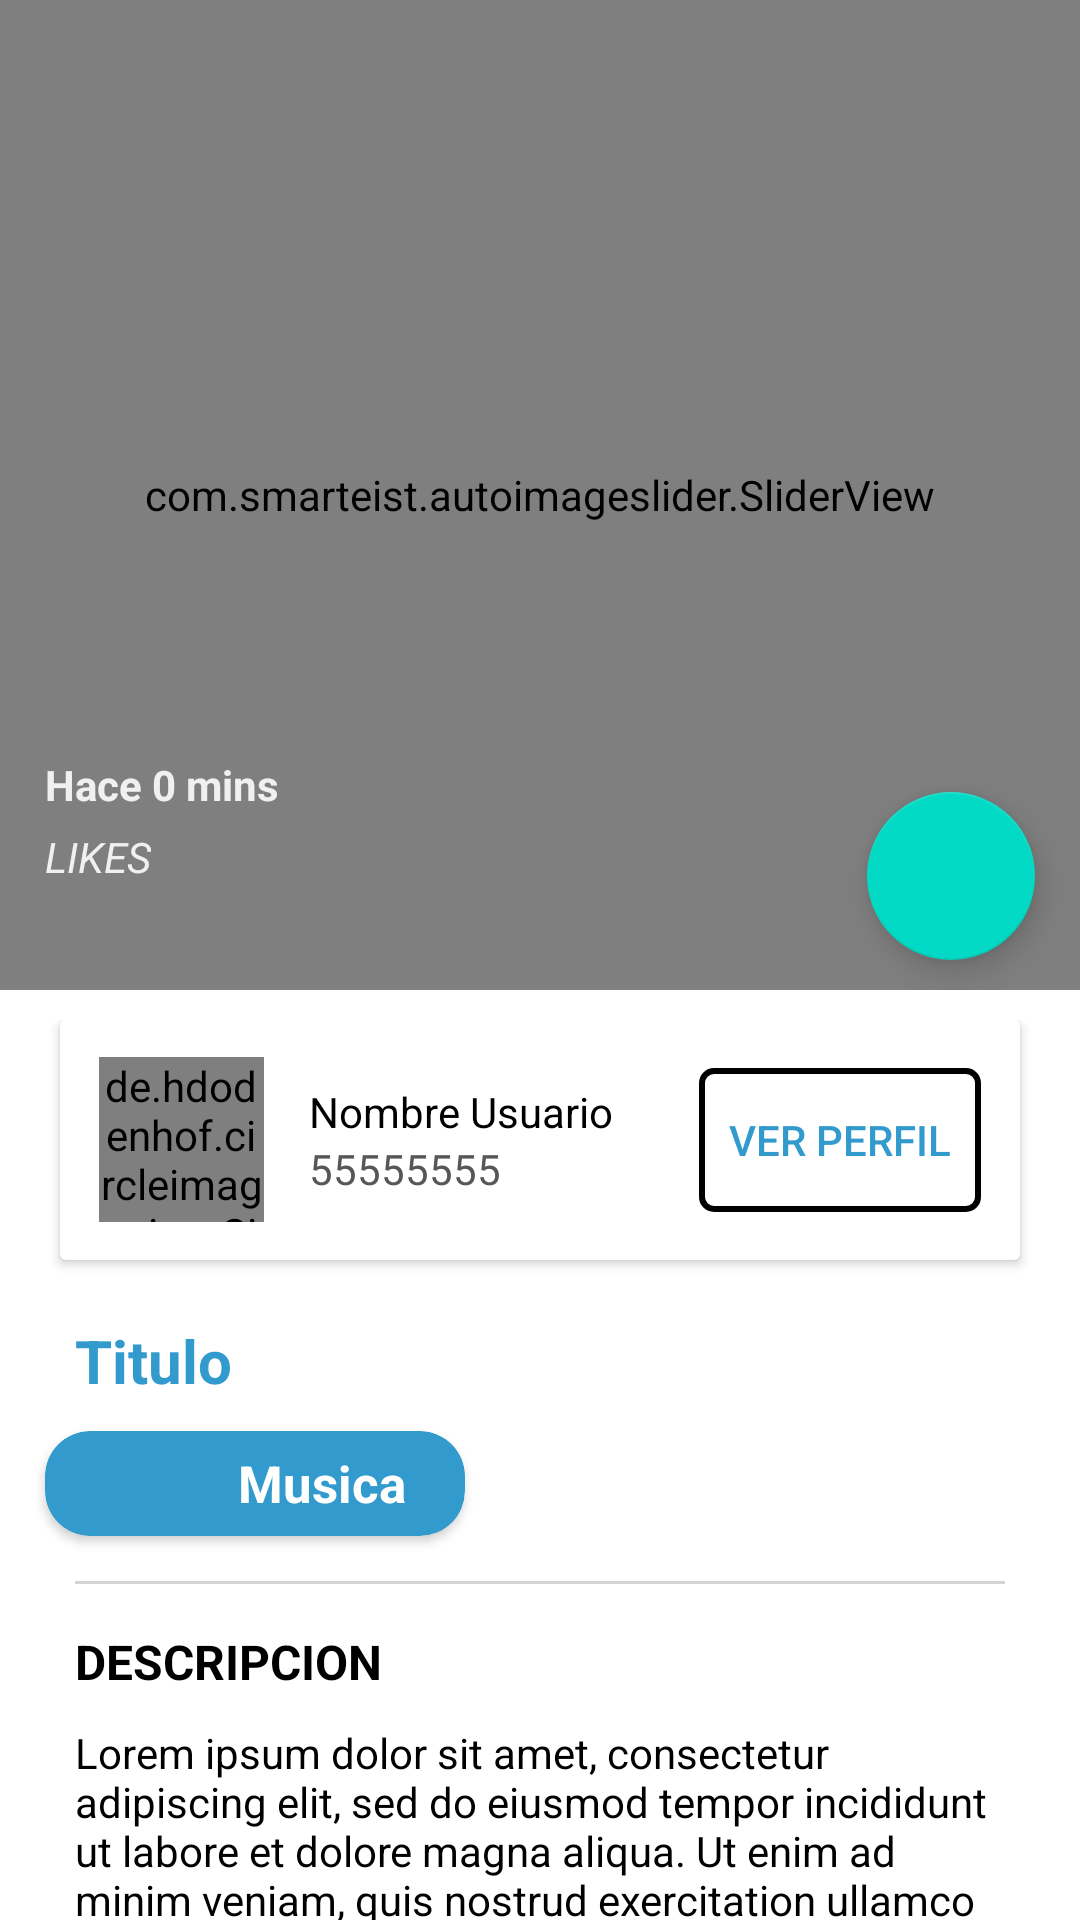

Produce the Android XML layout that renders to this screen, including the resource entries it uses.
<!-- AndroidManifest.xml: application theme Theme.ChatGram -->
<!-- res/layout/activity_post_detail.xml -->
<?xml version="1.0" encoding="utf-8"?>
<androidx.coordinatorlayout.widget.CoordinatorLayout
xmlns:android="http://schemas.android.com/apk/res/android"
xmlns:app="http://schemas.android.com/apk/res-auto"
xmlns:tools="http://schemas.android.com/tools"
android:layout_width="match_parent"
android:layout_height="match_parent"
tools:context=".activities.PostDetailActivity"
android:fitsSystemWindows="true"
>
<com.google.android.material.appbar.AppBarLayout
android:layout_width="match_parent"
android:layout_height="wrap_content"
android:theme="@style/ThemeOverlay.AppCompat.Dark.ActionBar">

<com.google.android.material.appbar.CollapsingToolbarLayout
android:layout_width="match_parent"
android:layout_height="match_parent"
app:layout_scrollFlags="scroll|exitUntilCollapsed"
app:contentScrim="@color/skyblue"
>

<FrameLayout
    android:layout_width="match_parent"
    android:layout_height="330dp"
    android:transitionName="@string/transtionname_picture"
    app:layout_collapseMode="parallax"
    >

    <com.smarteist.autoimageslider.SliderView
        android:id="@+id/imageSlider"
        android:layout_width="match_parent"
        android:layout_height="330dp"
        app:sliderAnimationDuration="600"
        app:sliderAutoCycleDirection="back_and_forth"
        app:sliderAutoCycleEnabled="true"
        app:sliderIndicatorAnimationDuration="600"
        app:sliderIndicatorGravity="center_horizontal|bottom"
        app:sliderIndicatorMargin="15dp"
        app:sliderIndicatorOrientation="horizontal"
        app:sliderIndicatorPadding="3dp"
        app:sliderIndicatorRadius="2dp"
        app:sliderIndicatorSelectedColor="#5A5A5A"
        app:sliderIndicatorUnselectedColor="#FFF"
        app:sliderScrollTimeInSec="1"
        app:sliderStartAutoCycle="true"
        />

    <com.google.android.material.floatingactionbutton.FloatingActionButton
        android:id="@+id/fabComment"
        android:layout_width="wrap_content"
        android:layout_height="wrap_content"
        android:src="@drawable/ic_chat"
        android:layout_gravity="right|bottom"
        android:layout_marginRight="15dp"
        android:layout_marginBottom="10dp"
        />

    <LinearLayout
        android:layout_width="wrap_content"
        android:layout_height="wrap_content"
        android:orientation="vertical"
        android:layout_marginBottom="35dp"
        android:layout_marginLeft="15dp"
        android:layout_gravity="bottom"
        >
        <TextView
            android:id="@+id/textRelativeTime"
            android:layout_width="wrap_content"
            android:layout_height="wrap_content"
            android:text="Hace 0 mins"
            android:textStyle="bold"
            android:textColor="@color/DarkBlue"/>

        <TextView
            android:id="@+id/textLikes"
            android:layout_width="wrap_content"
            android:layout_height="wrap_content"
            android:text="LIKES"
            android:layout_marginTop="5dp"
            android:textStyle="italic"
            android:layout_gravity="bottom"
            android:textColor="@color/DarkBlue"/>

    </LinearLayout>

</FrameLayout>

    <androidx.appcompat.widget.Toolbar
        android:id="@+id/toolbar"
        android:layout_width="match_parent"
        android:layout_height="?attr/actionBarSize"
        app:layout_collapseMode="pin"/>

</com.google.android.material.appbar.CollapsingToolbarLayout>
</com.google.android.material.appbar.AppBarLayout>

<androidx.core.widget.NestedScrollView
    android:layout_width="match_parent"
    android:layout_height="match_parent"
    android:layout_marginTop="10dp"
    app:layout_behavior="@string/appbar_scrolling_view_behavior">
    <LinearLayout
        android:layout_width="match_parent"
        android:layout_height="match_parent"
        android:orientation="vertical">


        <androidx.cardview.widget.CardView
            android:layout_width="match_parent"
            android:layout_height="80dp"
            android:layout_marginHorizontal="20dp"
            android:layout_marginBottom="20dp"
            android:elevation="3dp">

            <LinearLayout
                android:layout_width="match_parent"
                android:layout_height="match_parent"
                android:orientation="horizontal"
                android:gravity="center"
                >
                <de.hdodenhof.circleimageview.CircleImageView
                    android:id="@+id/circleImageProfile"
                    android:layout_width="55dp"
                    android:layout_height="55dp"
                    android:src="@drawable/cover_image"
                    app:civ_border_color="@color/Gray"
                    app:civ_border_width="3dp"/>
                <LinearLayout
                    android:layout_width="120dp"
                    android:layout_height="match_parent"
                    android:orientation="vertical"
                    android:layout_marginLeft="15dp"
                    android:gravity="center"
                    >
                    <TextView
                        android:id="@+id/TextViewUsername"
                        android:layout_width="match_parent"
                        android:layout_height="wrap_content"
                        android:text="Nombre Usuario"
                        android:textColor="@color/black"
                        />
                    <TextView
                        android:id="@+id/TextViewPhone"
                        android:layout_width="match_parent"
                        android:layout_height="wrap_content"
                        android:textColor="@color/gris"
                        android:text="55555555"/>
                </LinearLayout>

                <Button
                    android:id="@+id/btnShowProfile"
                    android:layout_width="wrap_content"
                    android:layout_height="wrap_content"
                    android:layout_marginLeft="10dp"
                    android:background="@drawable/button_border"
                    android:paddingLeft="10dp"
                    android:paddingRight="10dp"
                    android:text="Ver Perfil"
                    android:textColor="@color/skyblue"
                    />

            </LinearLayout>
        </androidx.cardview.widget.CardView>

        <TextView
            android:id="@+id/textViewTitle"
            android:layout_width="match_parent"
            android:layout_height="wrap_content"
            android:text="Titulo"
            android:textSize="20sp"
            android:textStyle="bold"
            android:layout_marginHorizontal="25dp"
            android:textColor="@color/skyblue"
            />

        <androidx.cardview.widget.CardView
            android:layout_width="140dp"
            android:layout_height="wrap_content"
            app:cardBackgroundColor="@color/skyblue"
            android:layout_marginLeft="15dp"
            android:layout_marginTop="10dp"
            app:cardCornerRadius="15dp"
            >
            <LinearLayout
                android:layout_width="match_parent"
                android:layout_height="wrap_content"
                android:orientation="horizontal"
                android:gravity="center"
                >
                <ImageView
                    android:id="@+id/imageViewCategory"
                    android:layout_width="35dp"
                    android:layout_height="35dp"
                    android:src="@drawable/musica"
                    />
                <TextView
                    android:id="@+id/textViewNameCategory"
                    android:layout_width="wrap_content"
                    android:layout_height="wrap_content"
                    android:text="Musica"
                    android:textColor="@color/white"
                    android:layout_marginLeft="10dp"
                    android:textStyle="bold"
                    android:textSize="17sp"
                    />
            </LinearLayout>
        </androidx.cardview.widget.CardView>

        <View
            android:layout_width="match_parent"
            android:layout_height="1dp"
            android:background="@color/Gray"
            android:layout_marginVertical="15dp"
            android:layout_marginHorizontal="25dp"/>

        <TextView
            android:layout_width="match_parent"
            android:layout_height="wrap_content"
            android:text="DESCRIPCION"
            android:textColor="@color/black"
            android:textSize="16sp"
            android:textStyle="bold"
            android:layout_marginHorizontal="25dp"
            />
        <TextView
            android:id="@+id/textViewDescrition"
            android:layout_width="match_parent"
            android:layout_height="wrap_content"
            android:text="Lorem ipsum dolor sit amet, consectetur adipiscing elit, sed do eiusmod tempor incididunt ut labore et dolore magna aliqua. Ut enim ad minim veniam, quis nostrud exercitation ullamco laboris nisi ut aliquip ex ea commodo consequat. Duis aute irure dolor in reprehenderit in voluptate velit esse cillum dolore eu fugiat nulla pariatur. Excepteur sint occaecat cupidatat non proident, sunt in culpa qui officia deserunt mollit anim id est laborum"
            android:layout_marginTop="10dp"
            android:layout_marginHorizontal="25dp"
            android:textColor="@color/black"
            />

        <View
            android:layout_width="match_parent"
            android:layout_height="1dp"
            android:background="@color/Gray"
            android:layout_marginVertical="15dp"
            android:layout_marginHorizontal="25dp"/>

        <TextView
            android:layout_width="match_parent"
            android:layout_height="wrap_content"
            android:text="COMENTARIOS"
            android:textColor="@color/black"
            android:textSize="16sp"
            android:textStyle="bold"
            android:layout_marginHorizontal="25dp"
            />

        <LinearLayout
            android:layout_width="match_parent"
            android:layout_height="match_parent"
            android:orientation="vertical"
            android:layout_marginVertical="15dp"
            >
            <androidx.recyclerview.widget.RecyclerView
                android:id="@+id/recyclerViewComments"
                android:layout_width="match_parent"
                android:layout_height="match_parent"
                />
        </LinearLayout>

    </LinearLayout>

</androidx.core.widget.NestedScrollView>
</androidx.coordinatorlayout.widget.CoordinatorLayout>
<!-- resources referenced by this layout -->
<resources>
  <color name="DarkBlue">#F1EFEF</color>
  <color name="Gray">#D5D2D2</color>
  <color name="black">#FF000000</color>
  <color name="gris">#595656</color>
  <color name="skyblue">#329ACD</color>
  <color name="white">#FFFFFFFF</color>
  <!-- drawable button_border (drawable) -->
  <?xml version="1.0" encoding="utf-8"?>
  <shape xmlns:android="http://schemas.android.com/apk/res/android">
      <solid android:color="@android:color/transparent" />
      <stroke
          android:color="@android:color/black"
          android:width="2dp" />
      <corners android:radius="4dp" />
  </shape>
  <!-- drawable cover_image: jpg bitmap (drawable, 4980 bytes) -->
  <string name="transtionname_picture">transitionnamepicture</string>
  <style name="Theme.ChatGram" parent="Theme.MaterialComponents.DayNight.NoActionBar">
          
          <item name="colorPrimary">@color/skyblue</item>
          <item name="colorPrimaryVariant">@color/skyblue_700</item>
          <item name="colorOnPrimary">@color/white</item>
          
          <item name="colorSecondary">@color/teal_200</item>
          <item name="colorSecondaryVariant">@color/teal_700</item>
          <item name="colorOnSecondary">@color/black</item>
          
          <item name="android:statusBarColor">?attr/colorPrimaryVariant</item>
          
      </style>
  <color name="skyblue_700">#0D82BB</color>
  <color name="teal_200">#FF03DAC5</color>
  <color name="teal_700">#FF018786</color>
</resources>
